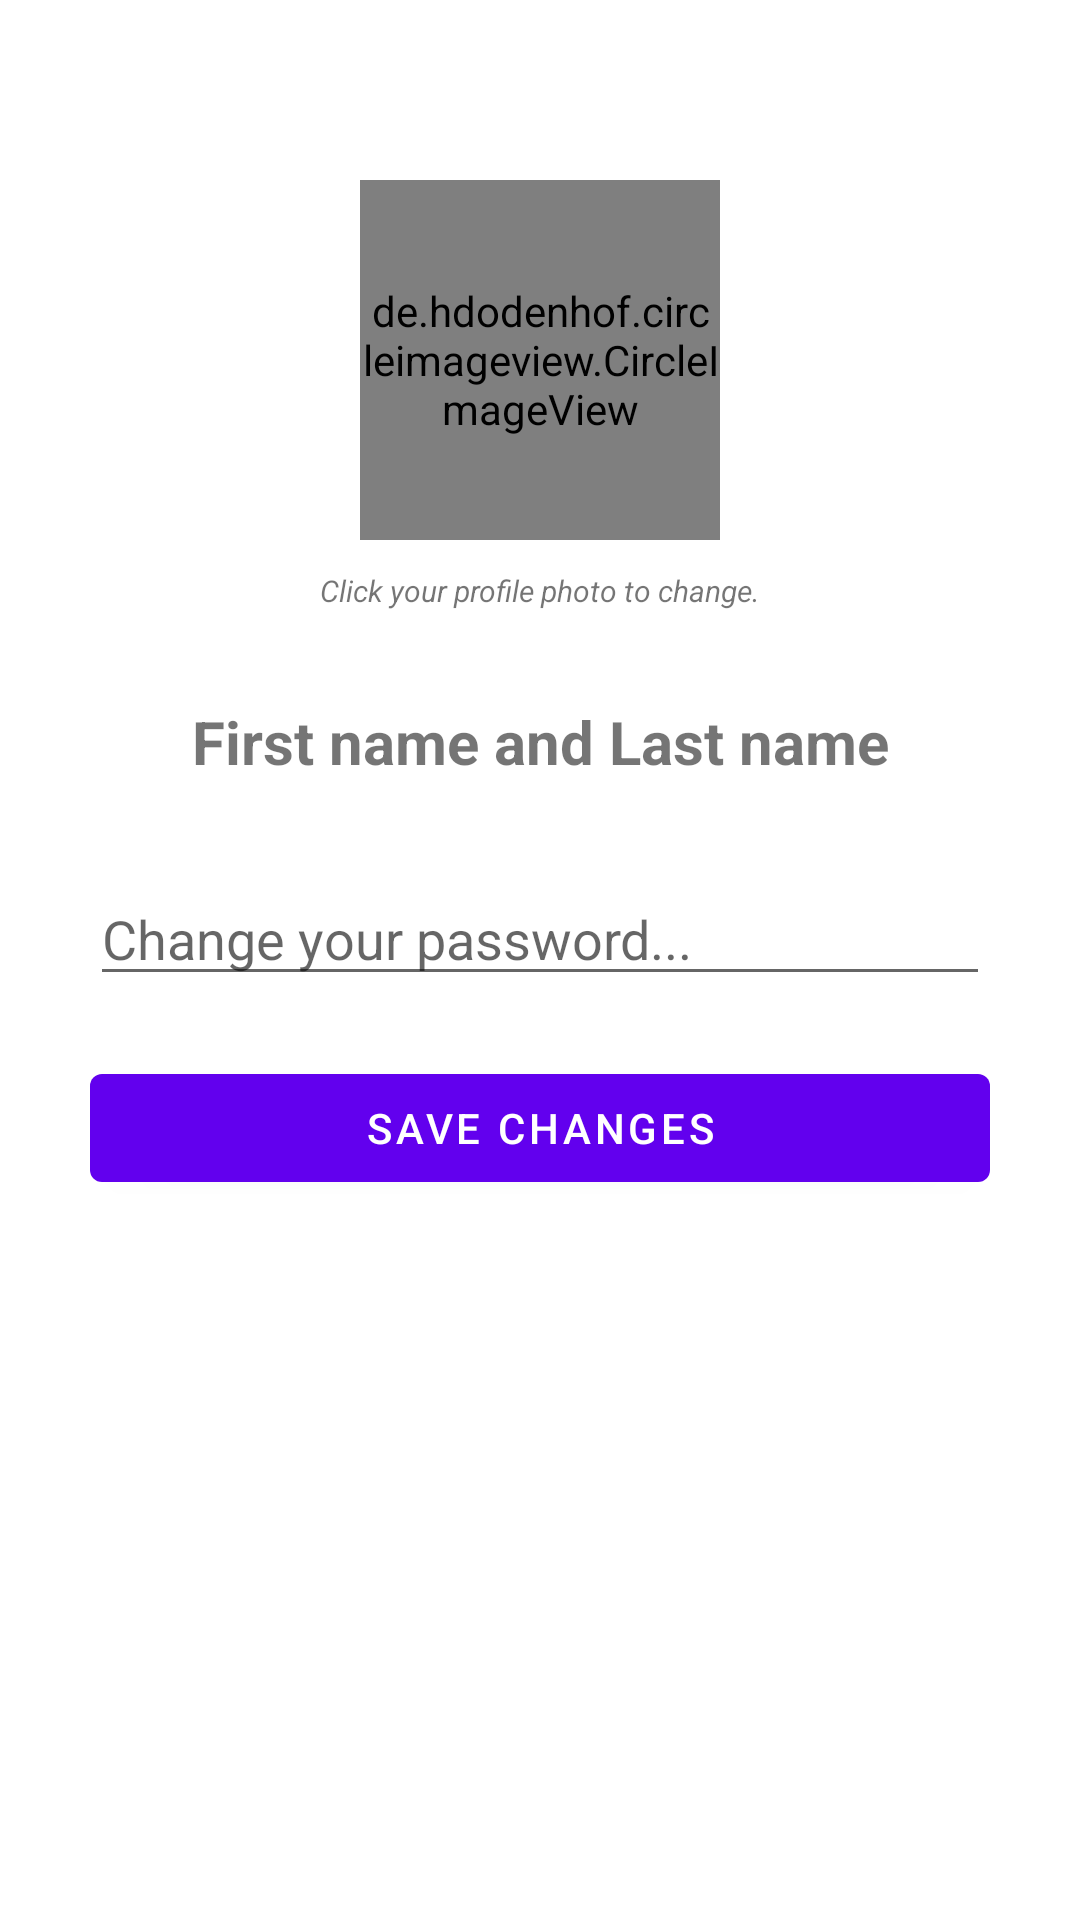

Layout XML and referenced resources for this Android screen:
<!-- AndroidManifest.xml: application theme Theme.GroupChatting -->
<!-- res/layout/fragment_profile.xml -->
<?xml version="1.0" encoding="utf-8"?>
<androidx.constraintlayout.widget.ConstraintLayout xmlns:android="http://schemas.android.com/apk/res/android"
    android:layout_width="match_parent"
    android:layout_height="match_parent"
    xmlns:app="http://schemas.android.com/apk/res-auto">

    <de.hdodenhof.circleimageview.CircleImageView
        android:id="@+id/ivProfileProfilePhoto"
        android:layout_width="120dp"
        android:layout_height="120dp"
        android:src="@drawable/ic_pp"
        app:civ_border_width="3dp"
        app:civ_border_color="@color/purple_200"
        app:layout_constraintTop_toTopOf="parent"
        app:layout_constraintEnd_toEndOf="parent"
        app:layout_constraintStart_toStartOf="parent"
        android:layout_marginTop="60dp"/>

    <TextView
        android:id="@+id/tvTextToChangePP"
        android:layout_width="wrap_content"
        android:layout_height="wrap_content"
        android:layout_marginTop="10dp"
        android:text="Click your profile photo to change."
        android:textSize="10dp"
        android:textStyle="italic"
        app:layout_constraintTop_toBottomOf="@id/ivProfileProfilePhoto"
        app:layout_constraintStart_toStartOf="parent"
        app:layout_constraintEnd_toEndOf="parent"/>


    <TextView
        android:id="@+id/tvUserName"
        android:layout_width="wrap_content"
        android:layout_height="wrap_content"
        android:layout_marginTop="30dp"
        android:text="First name and Last name"
        android:textSize="20dp"
        android:textStyle="bold"
        app:layout_constraintTop_toBottomOf="@id/tvTextToChangePP"
        app:layout_constraintStart_toStartOf="parent"
        app:layout_constraintEnd_toEndOf="parent"/>


    <EditText
        android:id="@+id/etProfilePassword"
        android:layout_width="300dp"
        android:layout_height="wrap_content"
        android:layout_marginTop="30dp"
        android:hint="Change your password..."
        android:inputType="textPassword"
        app:layout_constraintEnd_toEndOf="parent"
        app:layout_constraintStart_toStartOf="parent"
        app:layout_constraintTop_toBottomOf="@+id/tvUserName" />

    <com.google.android.material.button.MaterialButton
        android:id="@+id/saveButton"
        android:layout_width="300dp"
        android:layout_height="wrap_content"
        android:layout_marginTop="20dp"
        android:text="Save Changes"
        app:layout_constraintStart_toStartOf="parent"
        app:layout_constraintEnd_toEndOf="parent"
        app:layout_constraintTop_toBottomOf="@+id/etProfilePassword" />

</androidx.constraintlayout.widget.ConstraintLayout>
<!-- resources referenced by this layout -->
<resources>
  <color name="purple_200">#FFBB86FC</color>
  <style name="Theme.GroupChatting" parent="Theme.MaterialComponents.DayNight.DarkActionBar">
          
          <item name="colorPrimary">@color/purple_500</item>
          <item name="colorPrimaryVariant">@color/purple_700</item>
          <item name="colorOnPrimary">@color/white</item>
          
          <item name="colorSecondary">@color/teal_200</item>
          <item name="colorSecondaryVariant">@color/teal_700</item>
          <item name="colorOnSecondary">@color/black</item>
          
          <item name="android:statusBarColor" tools:targetApi="l">?attr/colorPrimaryVariant</item>
          
      </style>
  <color name="purple_500">#FF6200EE</color>
  <color name="purple_700">#FF3700B3</color>
  <color name="white">#FFFFFFFF</color>
  <color name="teal_200">#FF03DAC5</color>
  <color name="teal_700">#FF018786</color>
  <color name="black">#FF000000</color>
</resources>
